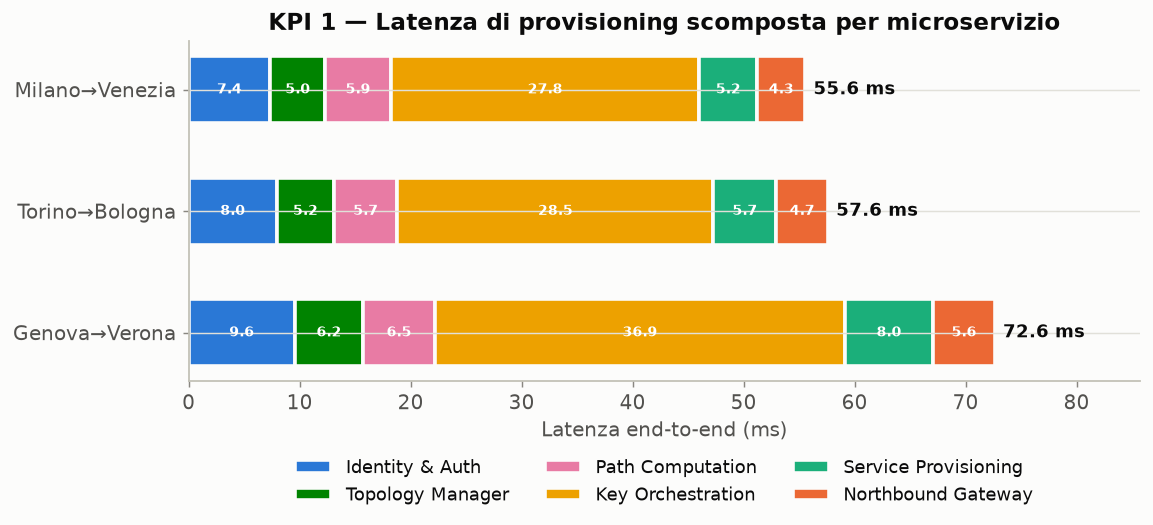

Values plotted in this chart, from the file beside it:
scenario, reps, e2e_mean_ms, Identity & Auth, Topology Manager, Path Computation, Key Orchestration, Service Provisioning, Northbound Gateway
Genova→Verona, 30, 72.65, 9.571, 6.15, 6.486, 36.92, 7.966, 5.559
Torino→Bologna, 30, 57.62, 7.951, 5.153, 5.7, 28.48, 5.667, 4.667
Milano→Venezia, 30, 55.57, 7.355, 4.957, 5.909, 27.8, 5.216, 4.336
